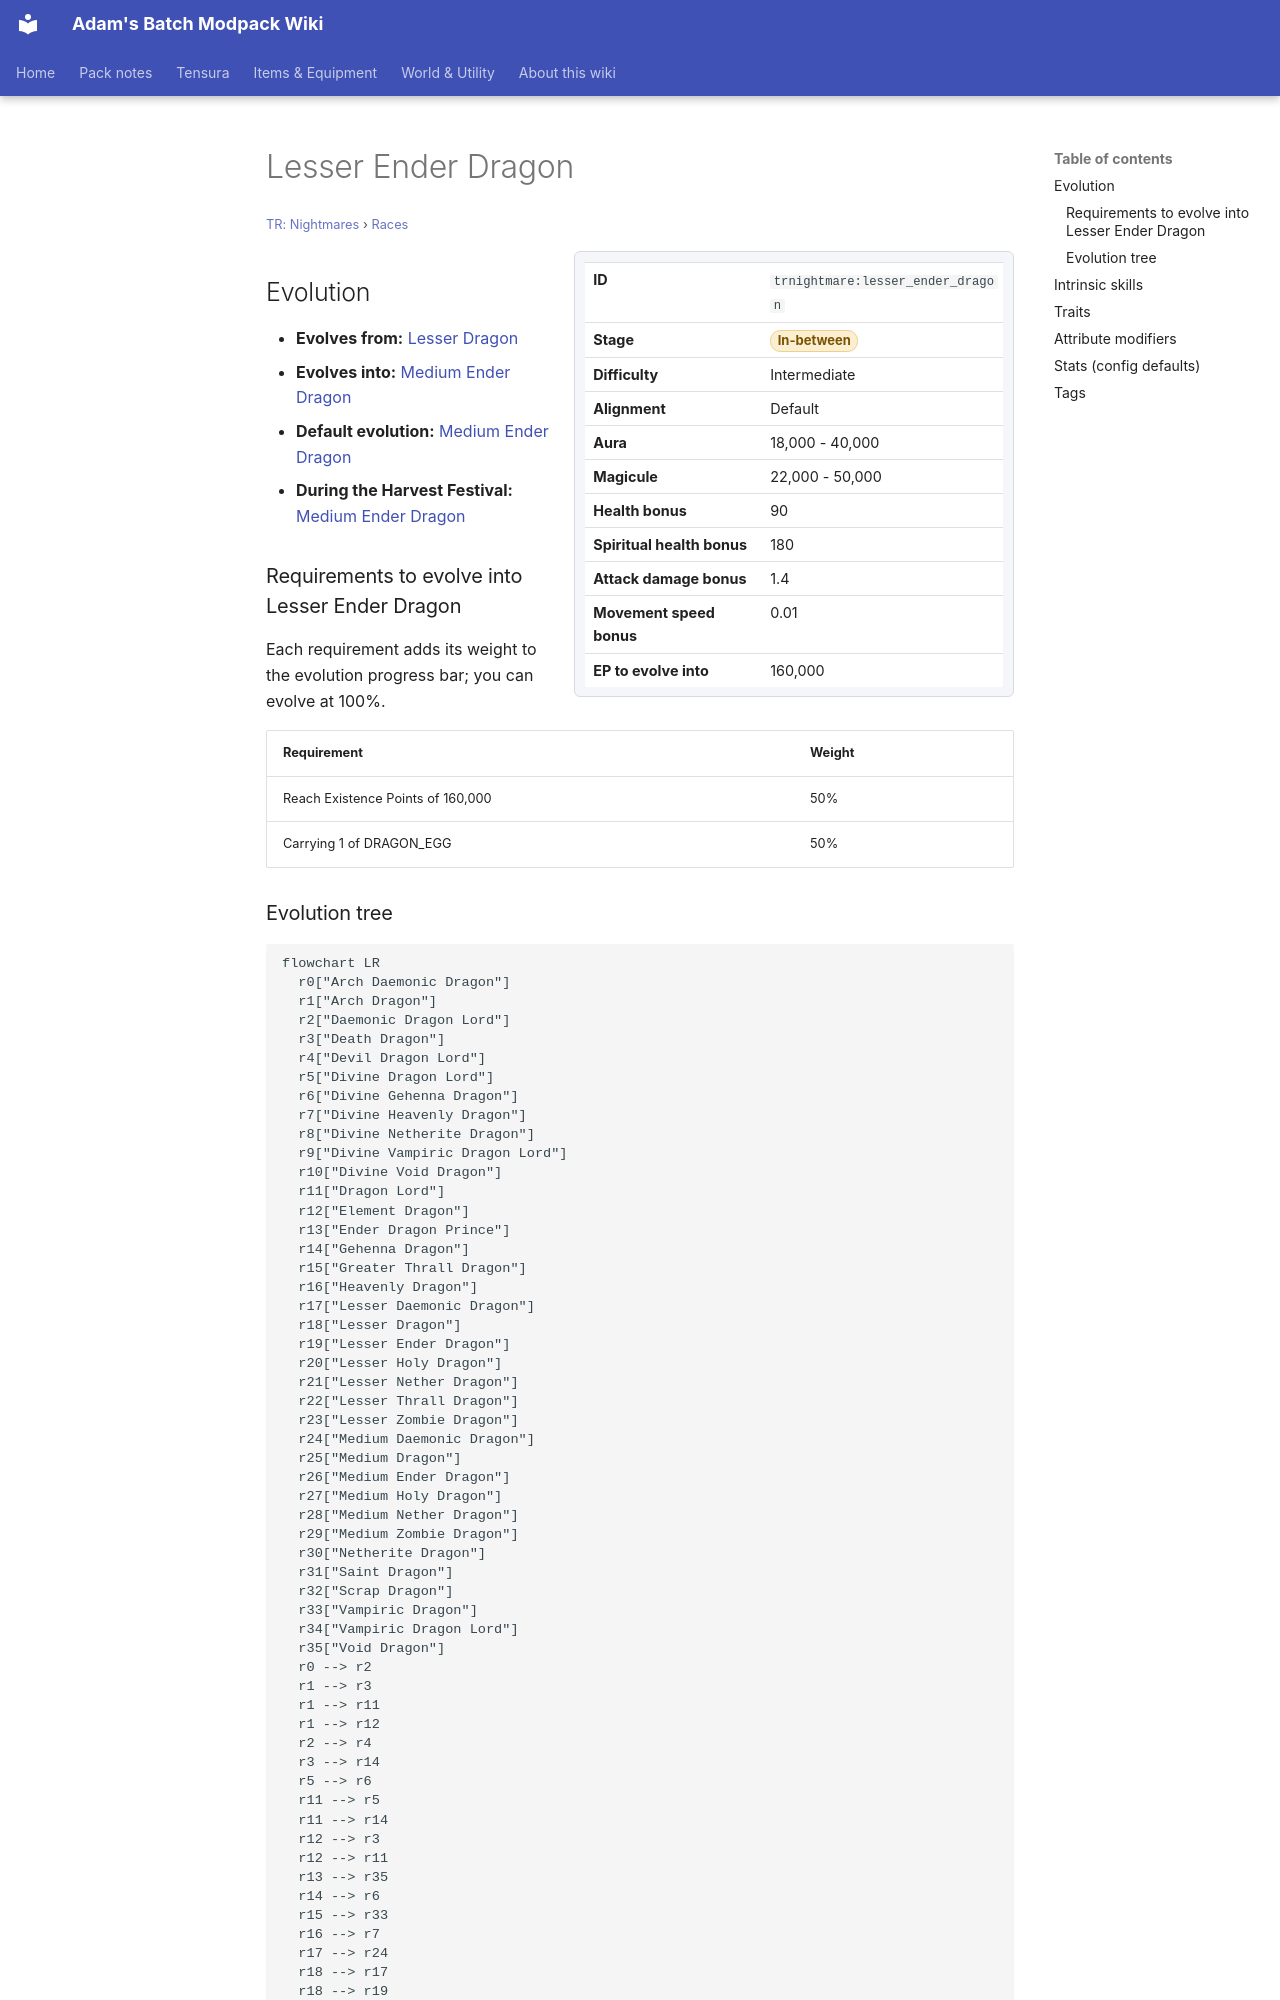

repository: Proteus-Nell/Adams-Batch-MC-Modpack-Wiki · page: tr-nightmares/races/lesser-ender-dragon/index.html · generator: mkdocs

# Lesser Ender Dragon

<small>[TR: Nightmares](../index.md) &rsaquo; [Races](index.md)</small>

<div class="infobox" markdown>

| | |
|---|---|
| **ID** | `trnightmare:lesser_ender_dragon` |
| **Stage** | <span class="stage stage-in-between">In-between</span> |
| **Difficulty** | Intermediate |
| **Alignment** | Default |
| **Aura** | 18,000 - 40,000 |
| **Magicule** | 22,000 - 50,000 |
| **Health bonus** | 90 |
| **Spiritual health bonus** | 180 |
| **Attack damage bonus** | 1.4 |
| **Movement speed bonus** | 0.01 |
| **EP to evolve into** | 160,000 |

</div>

## Evolution

- **Evolves from:** [Lesser Dragon](lesser-dragon.md)
- **Evolves into:** [Medium Ender Dragon](medium-ender-dragon.md)
- **Default evolution:** [Medium Ender Dragon](medium-ender-dragon.md)
- **During the Harvest Festival:** [Medium Ender Dragon](medium-ender-dragon.md)

### Requirements to evolve into Lesser Ender Dragon

Each requirement adds its weight to the evolution progress bar; you can evolve at 100%.

| Requirement | Weight |
|---|---|
| Reach Existence Points of 160,000 | 50% |
| Carrying 1 of DRAGON_EGG | 50% |
